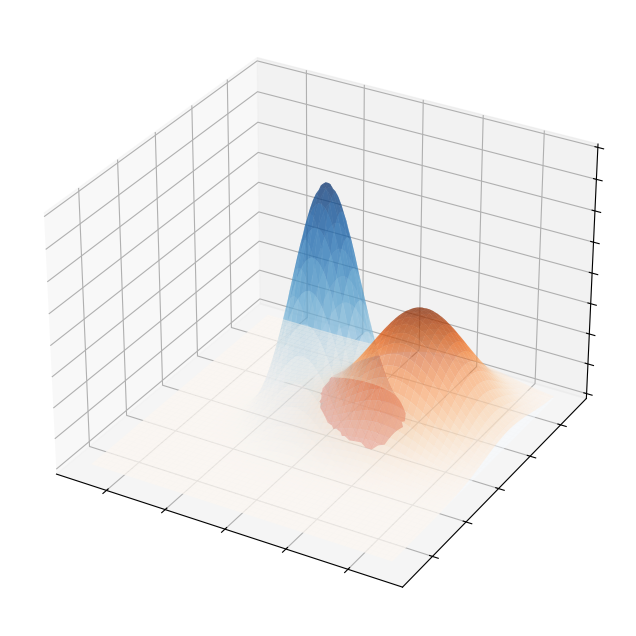

Write Python code to recreate this figure.
import numpy as np
import matplotlib.pyplot as plt
from mpl_toolkits.mplot3d import Axes3D
from matplotlib.lines import Line2D


# 定义三维高斯分布函数
def gaussian_3d_two(x, y, params1, params2):
    x01, y01, sigma_x1, sigma_y1, rho1 = params1
    x02, y02, sigma_x2, sigma_y2, rho2 = params2

    Z1 = np.exp(-((x - x01) ** 2 / (2 * sigma_x1 ** 2) +
                  (y - y01) ** 2 / (2 * sigma_y1 ** 2) -
                  (2 * rho1 * (x - x01) * (y - y01)) / (2 * sigma_x1 * sigma_y1))) / (
                     2 * np.pi * sigma_x1 * sigma_y1 * np.sqrt(1 - rho1 ** 2))

    Z2 = np.exp(-((x - x02) ** 2 / (2 * sigma_x2 ** 2) +
                  (y - y02) ** 2 / (2 * sigma_y2 ** 2) -
                  (2 * rho2 * (x - x02) * (y - y02)) / (2 * sigma_x2 * sigma_y2))) / (
                     2 * np.pi * sigma_x2 * sigma_y2 * np.sqrt(1 - rho2 ** 2))

    return Z1, Z2


# 设置两组参数，以减少重叠区域
params1 = [0, 0, 1, 1, 0]  # 中心在原点，较小的范围
params2 = [2, 2, 1.5, 1.5, 0]  # 中心更偏移，稍微大一些的范围

# 创建网格
x = np.linspace(-5, 5, 100)
y = np.linspace(-5, 5, 100)
X, Y = np.meshgrid(x, y)

# 计算两个分布
Z1, Z2 = gaussian_3d_two(X, Y, params1, params2)

# 计算重叠区域
overlap = np.minimum(Z1, Z2)
overlap[overlap < 0.01] = np.nan  # 小于阈值的部分视为非重叠区域

fig = plt.figure(figsize=(12, 8))
ax = fig.add_subplot(111, projection='3d')

# 绘制两个高斯分布，使用不同的颜色
surf1 = ax.plot_surface(X, Y, Z1, cmap='Blues', alpha=0.5)
surf2 = ax.plot_surface(X, Y, Z2, cmap='Oranges', alpha=0.5)

ax.set_xticklabels([])
ax.set_yticklabels([])
ax.set_zticklabels([])

# 绘制重叠区域
ax.plot_surface(X, Y, overlap, color='red', alpha=0.7)

# 标签和标题
# ax.set_title('Generated Data Distribution with Overlap')
# ax.set_xlabel('X axis')
# ax.set_ylabel('Y axis')
# ax.set_zlabel('Z axis')

# 使用proxy artist为3D图形添加图例
# legends = [Line2D([0], [0], linestyle="none", marker='o', color='blue', label='Tail Class Distribution'),
#            Line2D([0], [0], linestyle="none", marker='o', color='orange', label='Head Class Distribution'),
#            Line2D([0], [0], linestyle="none", marker='o', color='red', label='Overlap')]
# ax.legend(handles=legends)

# 保存图像
# plt.savefig('./gaussian_distributions_overlap.pdf', format='pdf')
plt.savefig('./gaussian_distributions_overlap.png', format='png')
plt.show()

# plt.close(fig)



